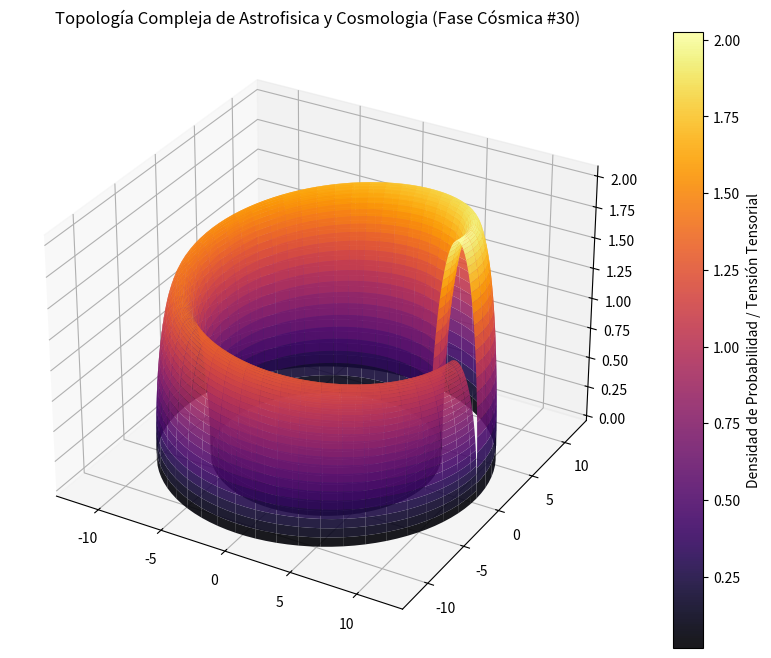

Recreate this plot in Python.
%matplotlib inline
# Simulación Cósmica: Astrofisica y Cosmologia - Variante 30
import numpy as np
import matplotlib.pyplot as plt
from mpl_toolkits.mplot3d import Axes3D

# Parámetros Físicos Cuánticos/Relativistas
alpha = 9.825
beta = 1.863
gamma = 2.039

u = np.linspace(0, 2 * np.pi, 100)
v = np.linspace(0, np.pi, 100)
U, V = np.meshgrid(u, v)

# Topología Espacio-Temporal Avanzada (Fase Cósmica)
X = (alpha + beta * np.cos(V)) * np.cos(U)
Y = (alpha + beta * np.cos(V)) * np.sin(U)
Z = gamma * np.sin(V) * np.exp(-U/10)

fig = plt.figure(figsize=(12, 8))
ax = fig.add_subplot(111, projection='3d')
surf = ax.plot_surface(X, Y, Z, cmap='inferno', edgecolor='none', alpha=0.9)

fig.colorbar(surf, ax=ax, label='Densidad de Probabilidad / Tensión Tensorial')
plt.title(r'Topología Compleja de Astrofisica y Cosmologia (Fase Cósmica #30)')
plt.show()
